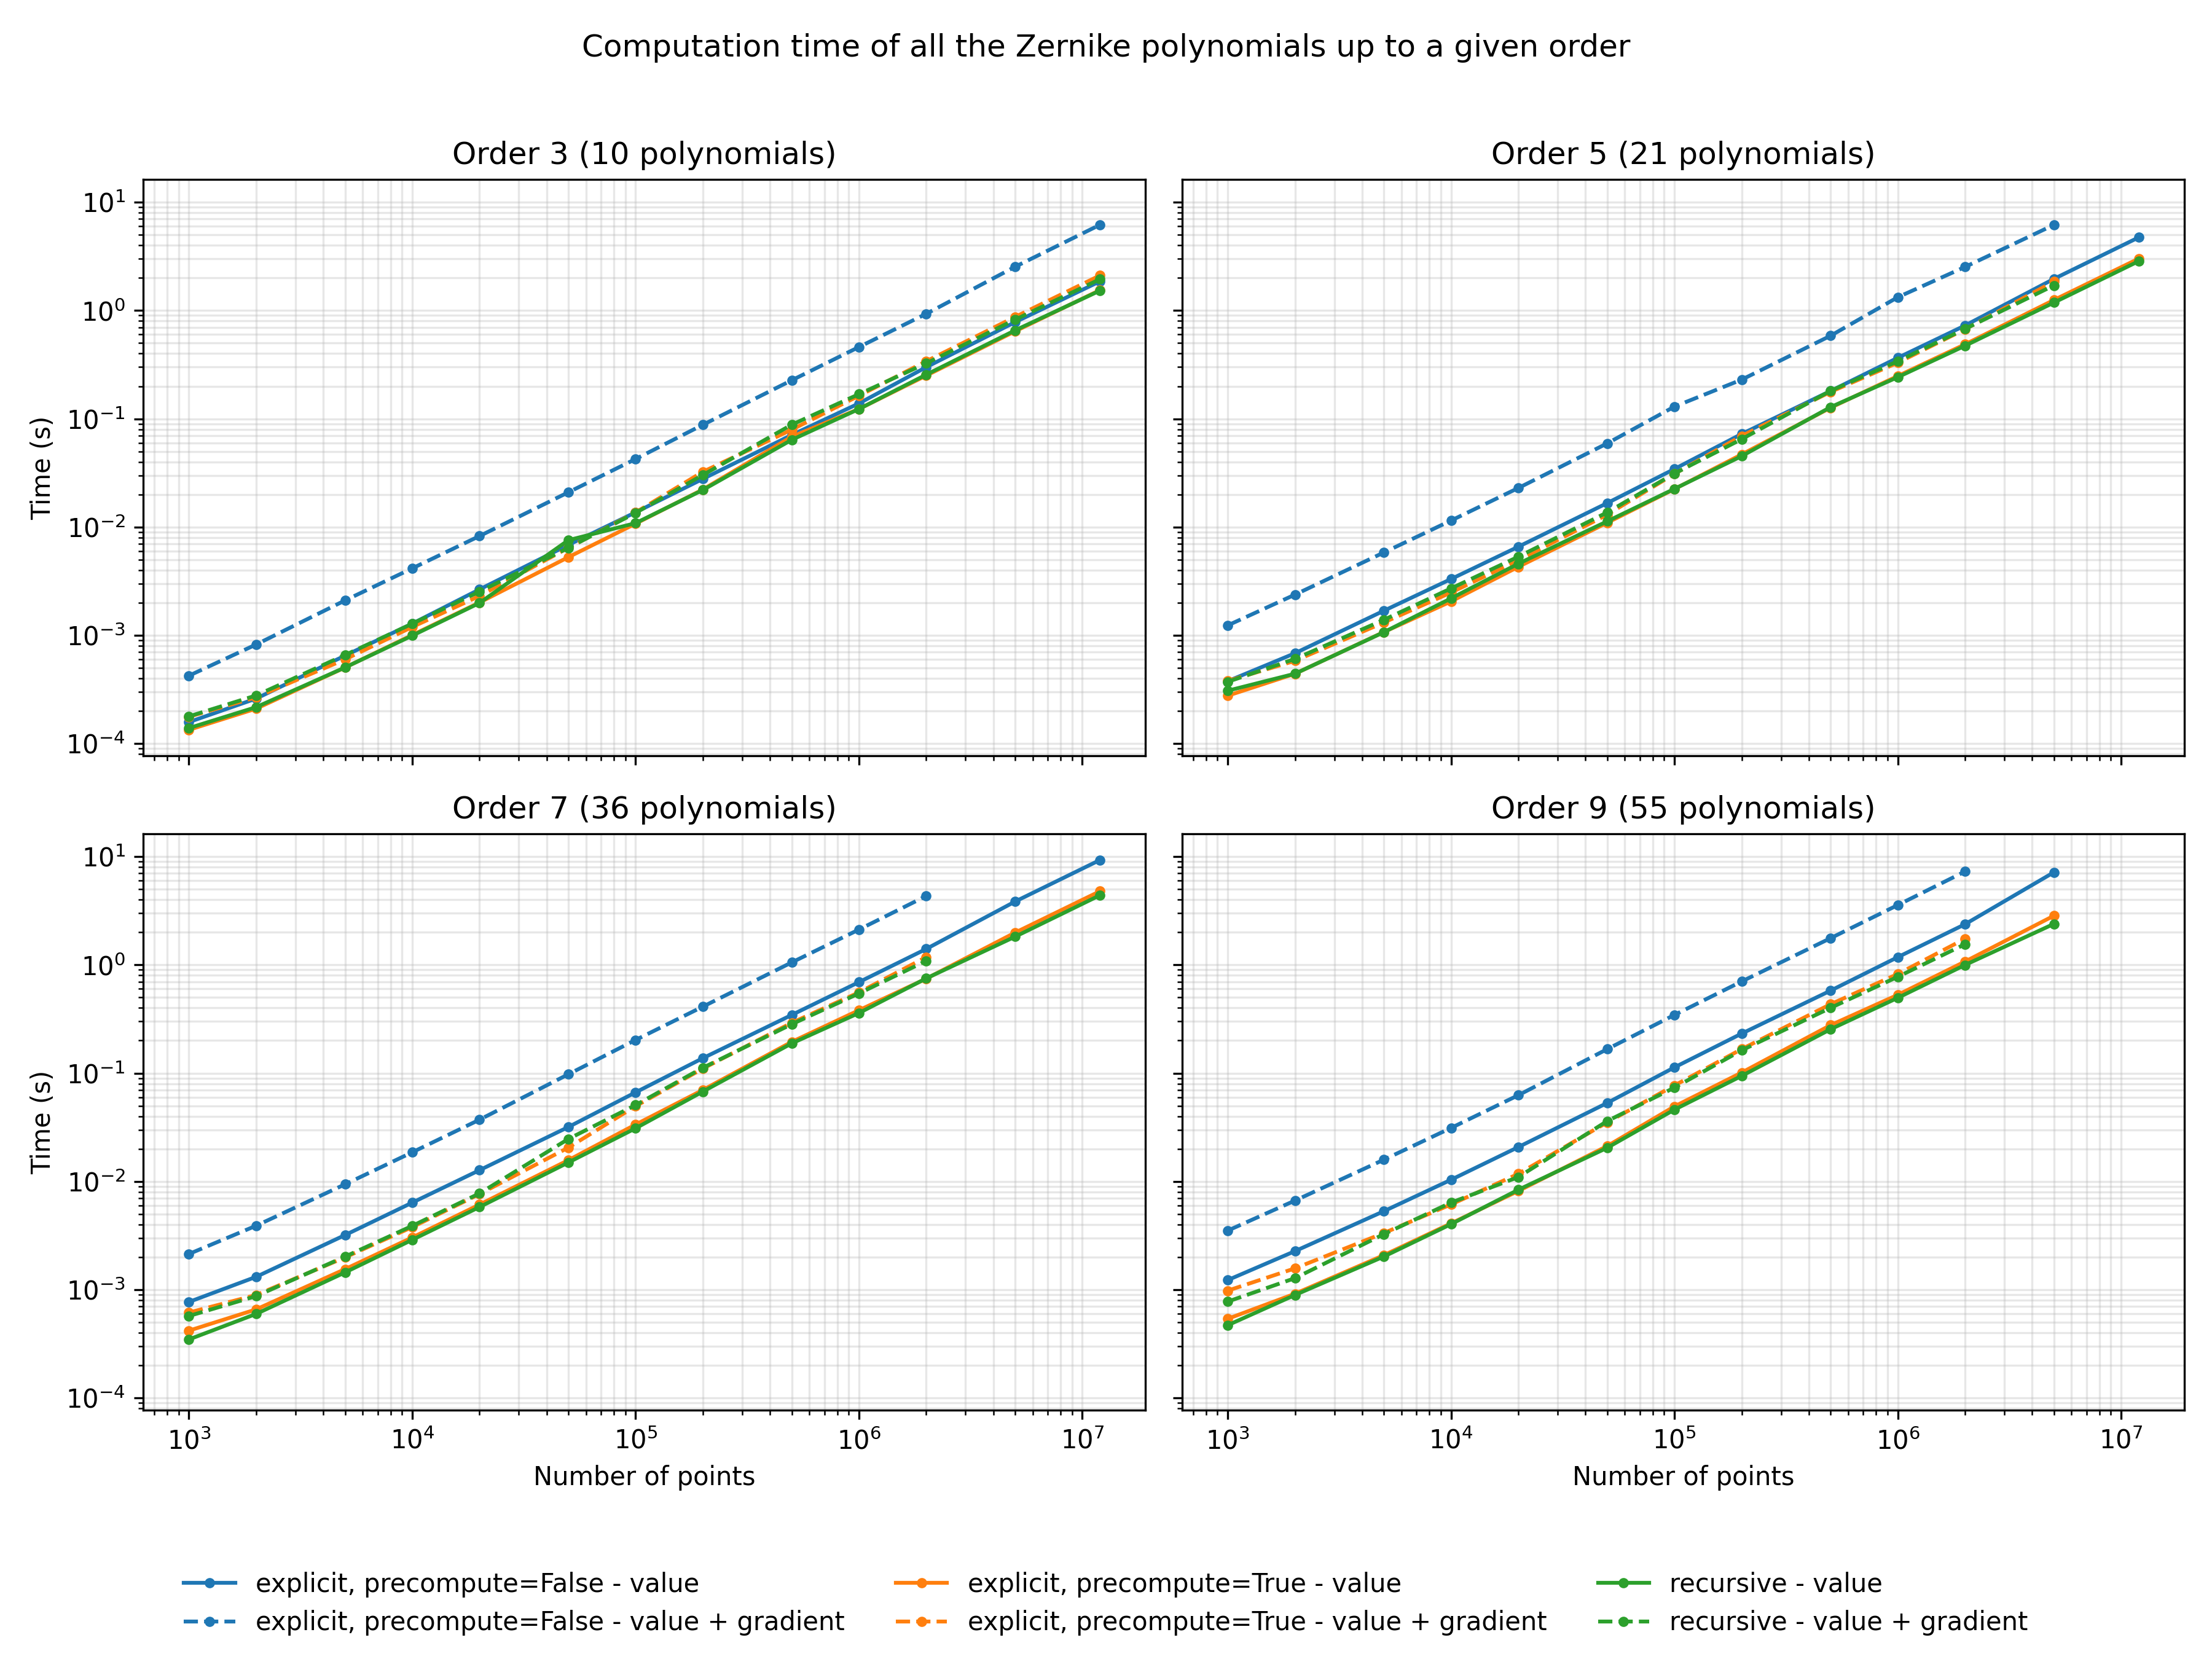

The data file committed next to this chart (first rows):
Method, Derivatives, Order, Number of points, Time (s)
explicit, precompute=False, value, 3, 1000, 0.0001585
explicit, precompute=False, value, 3, 2000, 0.0002611
explicit, precompute=False, value, 3, 5000, 0.000651
explicit, precompute=False, value, 3, 10000, 0.001286
explicit, precompute=False, value, 3, 20000, 0.002659
explicit, precompute=False, value, 3, 50000, 0.006853
explicit, precompute=False, value, 3, 100000, 0.01369
explicit, precompute=False, value, 3, 200000, 0.02785
explicit, precompute=False, value, 3, 500000, 0.07089
explicit, precompute=False, value, 3, 1000000, 0.1387
explicit, precompute=False, value, 3, 2000000, 0.2995
explicit, precompute=False, value, 3, 5000000, 0.7801
explicit, precompute=False, value, 3, 12000000, 1.858
explicit, precompute=False, value, 5, 1000, 0.000378
explicit, precompute=False, value, 5, 2000, 0.0006845
explicit, precompute=False, value, 5, 5000, 0.001689
explicit, precompute=False, value, 5, 10000, 0.003315
explicit, precompute=False, value, 5, 20000, 0.006585
explicit, precompute=False, value, 5, 50000, 0.01665
explicit, precompute=False, value, 5, 100000, 0.03438
explicit, precompute=False, value, 5, 200000, 0.07241
explicit, precompute=False, value, 5, 500000, 0.1805
explicit, precompute=False, value, 5, 1000000, 0.3655
explicit, precompute=False, value, 5, 2000000, 0.726
explicit, precompute=False, value, 5, 5000000, 1.957
explicit, precompute=False, value, 5, 12000000, 4.731
explicit, precompute=False, value, 7, 1000, 0.0007721
explicit, precompute=False, value, 7, 2000, 0.001317
explicit, precompute=False, value, 7, 5000, 0.003199
explicit, precompute=False, value, 7, 10000, 0.006378
explicit, precompute=False, value, 7, 20000, 0.01271
explicit, precompute=False, value, 7, 50000, 0.03182
explicit, precompute=False, value, 7, 100000, 0.0665
explicit, precompute=False, value, 7, 200000, 0.1375
explicit, precompute=False, value, 7, 500000, 0.3447
explicit, precompute=False, value, 7, 1000000, 0.6928
explicit, precompute=False, value, 7, 2000000, 1.402
explicit, precompute=False, value, 7, 5000000, 3.839
explicit, precompute=False, value, 7, 12000000, 9.29
explicit, precompute=False, value, 9, 1000, 0.001229
explicit, precompute=False, value, 9, 2000, 0.002273
explicit, precompute=False, value, 9, 5000, 0.005314
explicit, precompute=False, value, 9, 10000, 0.01037
explicit, precompute=False, value, 9, 20000, 0.02077
explicit, precompute=False, value, 9, 50000, 0.05306
explicit, precompute=False, value, 9, 100000, 0.1131
explicit, precompute=False, value, 9, 200000, 0.2319
explicit, precompute=False, value, 9, 500000, 0.5777
explicit, precompute=False, value, 9, 1000000, 1.177
explicit, precompute=False, value, 9, 2000000, 2.37
explicit, precompute=False, value, 9, 5000000, 7.149
explicit, precompute=False, value, 9, 12000000, nan
explicit, precompute=False, value + gradient, 3, 1000, 0.0004246
explicit, precompute=False, value + gradient, 3, 2000, 0.0008244
explicit, precompute=False, value + gradient, 3, 5000, 0.002103
explicit, precompute=False, value + gradient, 3, 10000, 0.004163
explicit, precompute=False, value + gradient, 3, 20000, 0.008266
explicit, precompute=False, value + gradient, 3, 50000, 0.02096
explicit, precompute=False, value + gradient, 3, 100000, 0.04252
explicit, precompute=False, value + gradient, 3, 200000, 0.088
... 252 more rows
